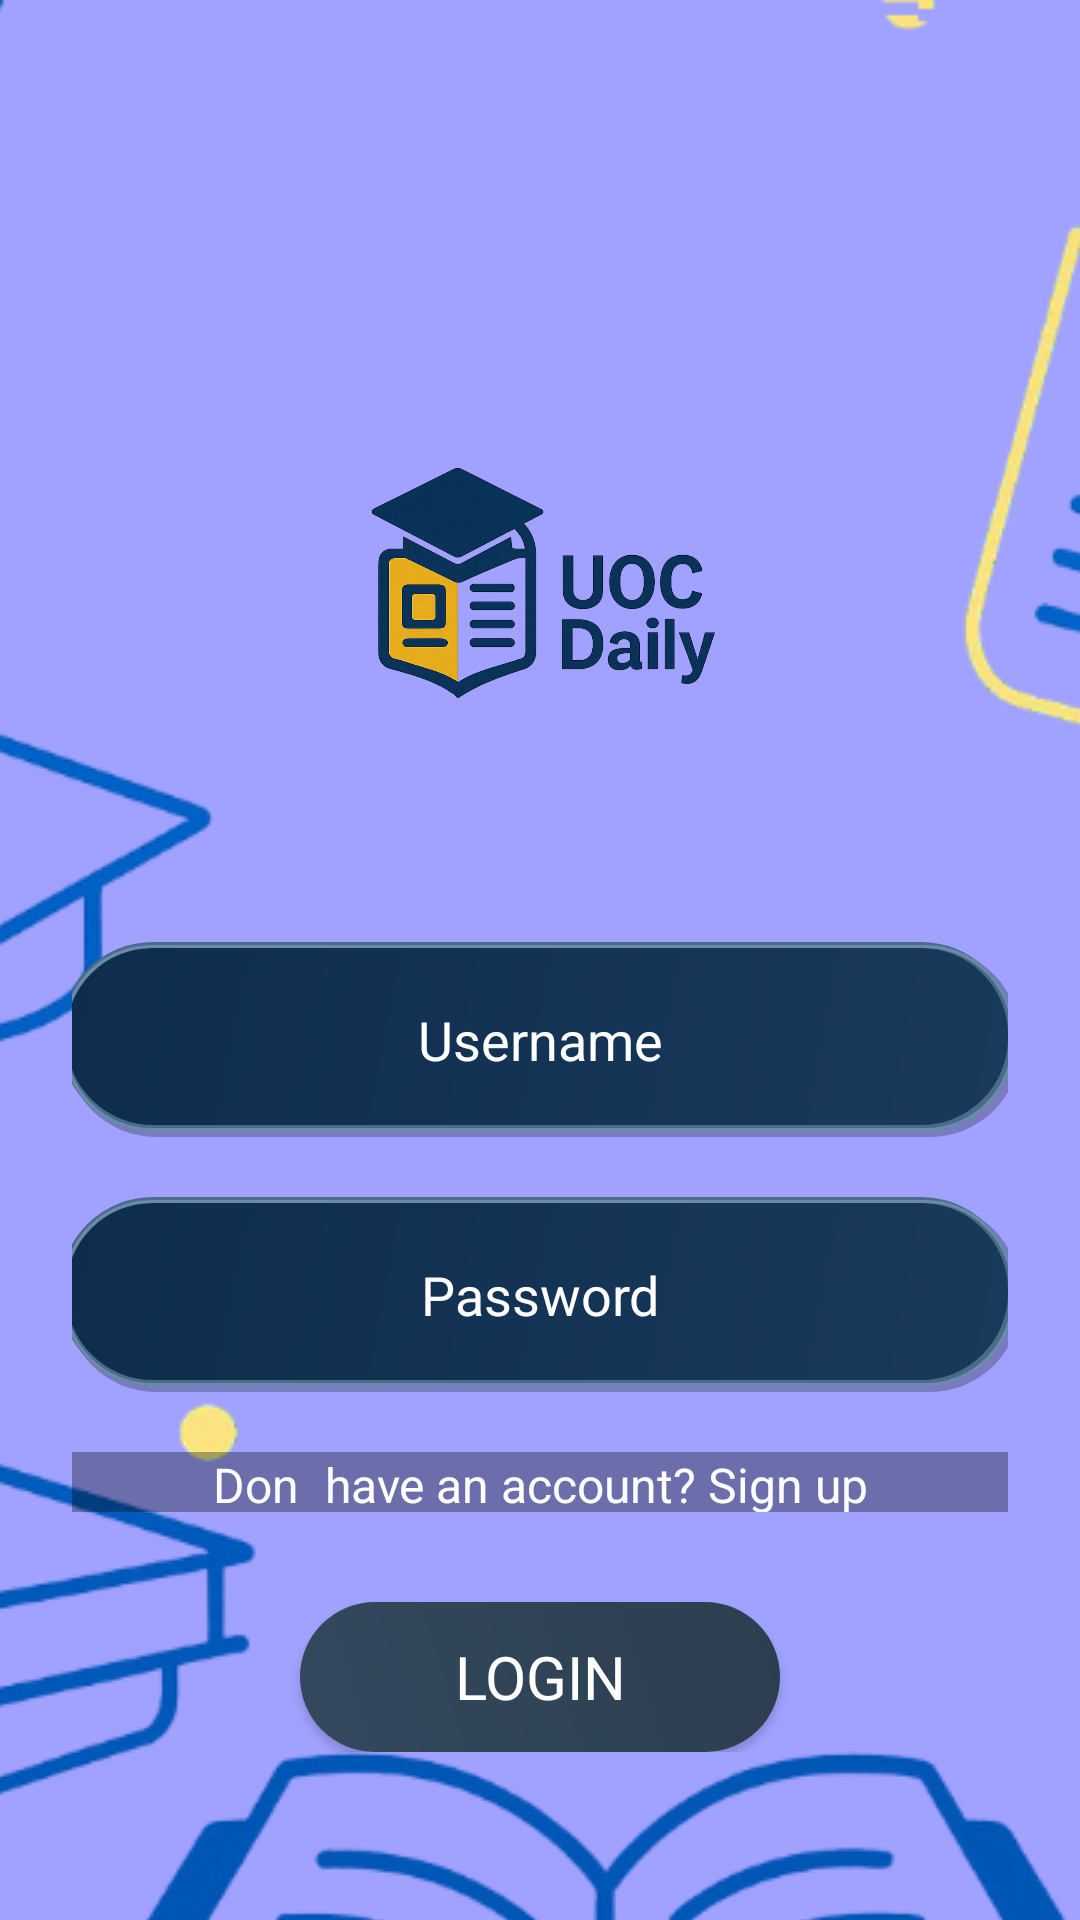

This screen was rendered from an Android layout file. Write that file and the resources it references.
<!-- AndroidManifest.xml: application theme Theme.UocDaily -->
<!-- res/layout/activity_sign_in.xml -->
<?xml version="1.0" encoding="utf-8"?>
<ScrollView xmlns:android="http://schemas.android.com/apk/res/android"
    android:layout_width="match_parent"
    android:layout_height="match_parent"
    android:background="@drawable/background_layer">

    <LinearLayout
        android:layout_width="match_parent"
        android:layout_height="wrap_content"
        android:orientation="vertical"
        android:gravity="center_horizontal"
        android:padding="24dp">

        

        


        
        <ImageView
            android:layout_width="150dp"
            android:layout_height="150dp"
            android:layout_marginTop="100dp"
            android:layout_marginBottom="40dp"
            android:contentDescription="@string/logo_description"
            android:src="@drawable/logo" />

        <EditText
            android:id="@+id/editTextEmail"
            android:layout_width="320dp"
            android:layout_height="65dp"
            android:hint="@string/hint_username"
            android:inputType="textEmailAddress"
            android:autofillHints="username"
            android:background="@drawable/rounded_input"
            android:padding="10dp"
            android:textAlignment="center"
            android:textColor="#FFFFFF"
            android:textColorHint="#FFFFFF"
            android:textSize="18sp"
            android:fontFamily="sans-serif"
            android:layout_marginBottom="20dp" />

        
        <EditText
            android:id="@+id/editTextPassword"
            android:layout_width="320dp"
            android:layout_height="65dp"
            android:hint="@string/hint_password"
            android:inputType="textPassword"
            android:autofillHints="password"
            android:background="@drawable/rounded_input"
            android:padding="10dp"
            android:textAlignment="center"
            android:textColor="#FFFFFF"
            android:textColorHint="#FFFFFF"
            android:textSize="18sp"
            android:fontFamily="sans-serif"
            android:layout_marginBottom="20dp" />

        
        

        

        <TextView
            android:id="@+id/textSignUp"
            android:layout_width="match_parent"
            android:layout_height="20dp"
            android:layout_marginLeft="-24dp"
            android:layout_marginRight="-24dp"
            android:layout_marginBottom="20dp"
            android:background="@drawable/login_register_back"
            android:clickable="true"
            android:focusable="true"
            android:gravity="center"
            android:text="@string/signup_prompt"
            android:textColor="#FFF"
            android:textSize="16sp" />

        <Button
            android:id="@+id/buttonLogin"
            android:layout_width="160dp"
            android:layout_height="50dp"
            android:text="@string/login"
            android:background="@drawable/exit_button_background"
            android:textColor="#FFFFFF"
            android:textSize="20sp"
            android:fontFamily="sans-serif"
            android:layout_marginTop="10dp" />
    </LinearLayout>
</ScrollView>
<!-- resources referenced by this layout -->
<resources>
  <!-- drawable background_layer (drawable) -->
  <layer-list xmlns:android="http://schemas.android.com/apk/res/android">
      
      <item>
          <color android:color="#CC8A8EFF" /> 
  
      </item>
  
      
      <item>
          <bitmap
              android:src="@drawable/bg"
              android:gravity="center" />
      </item>
  </layer-list>
  <!-- drawable exit_button_background (drawable) -->
  <?xml version="1.0" encoding="utf-8"?>
  <shape xmlns:android="http://schemas.android.com/apk/res/android"
      android:shape="rectangle">
      <gradient
          android:startColor="#34495E"
          android:endColor="#2C3E50"
          android:angle="45" />
      <corners android:radius="25dp" />
  </shape>
  <!-- drawable login_register_back (drawable) -->
  <shape xmlns:android="http://schemas.android.com/apk/res/android"
      android:shape="rectangle">
      <solid android:color="#54000000" />
  
  </shape>
  <!-- drawable logo: png bitmap (drawable, 333282 bytes) -->
  <!-- drawable rounded_input (drawable) -->
  <?xml version="1.0" encoding="utf-8"?>
  <layer-list xmlns:android="http://schemas.android.com/apk/res/android">
  
      
      <item android:top="2dp" android:left="2dp">
          <shape android:shape="rectangle">
              <solid android:color="#40000000" />
              <corners android:radius="30dp" />
          </shape>
      </item>
  
      
      <item android:bottom="2dp" android:right="2dp">
          <shape android:shape="rectangle">
              <gradient
                  android:startColor="#1A3A5C"
                  android:endColor="#0E2D4D"
                  android:angle="135" />
              <corners android:radius="30dp" />
              <stroke
                  android:width="2dp"
                  android:color="#4A6B8A" />
          </shape>
      </item>
  
      
      <item android:bottom="2dp" android:right="2dp" android:top="1dp" android:left="1dp">
          <shape android:shape="rectangle">
              <corners android:radius="29dp" />
              <stroke
                  android:width="1dp"
                  android:color="#6A8BAA" />
          </shape>
      </item>
  
  </layer-list>
  <string name="hint_password">Password</string>
  <string name="hint_username">Username</string>
  <string name="login">Login</string>
  <string name="logo_description">UOC Logo</string>
  <string name="signup_prompt"> Don\t have an account? Sign up</string>
  <style name="Theme.UocDaily" parent="Base.Theme.UocDaily" />
  <!-- drawable bg: png bitmap (drawable, 170987 bytes) -->
  <style name="Base.Theme.UocDaily" parent="Theme.Material3.DayNight.NoActionBar">
          
          
      </style>
</resources>
